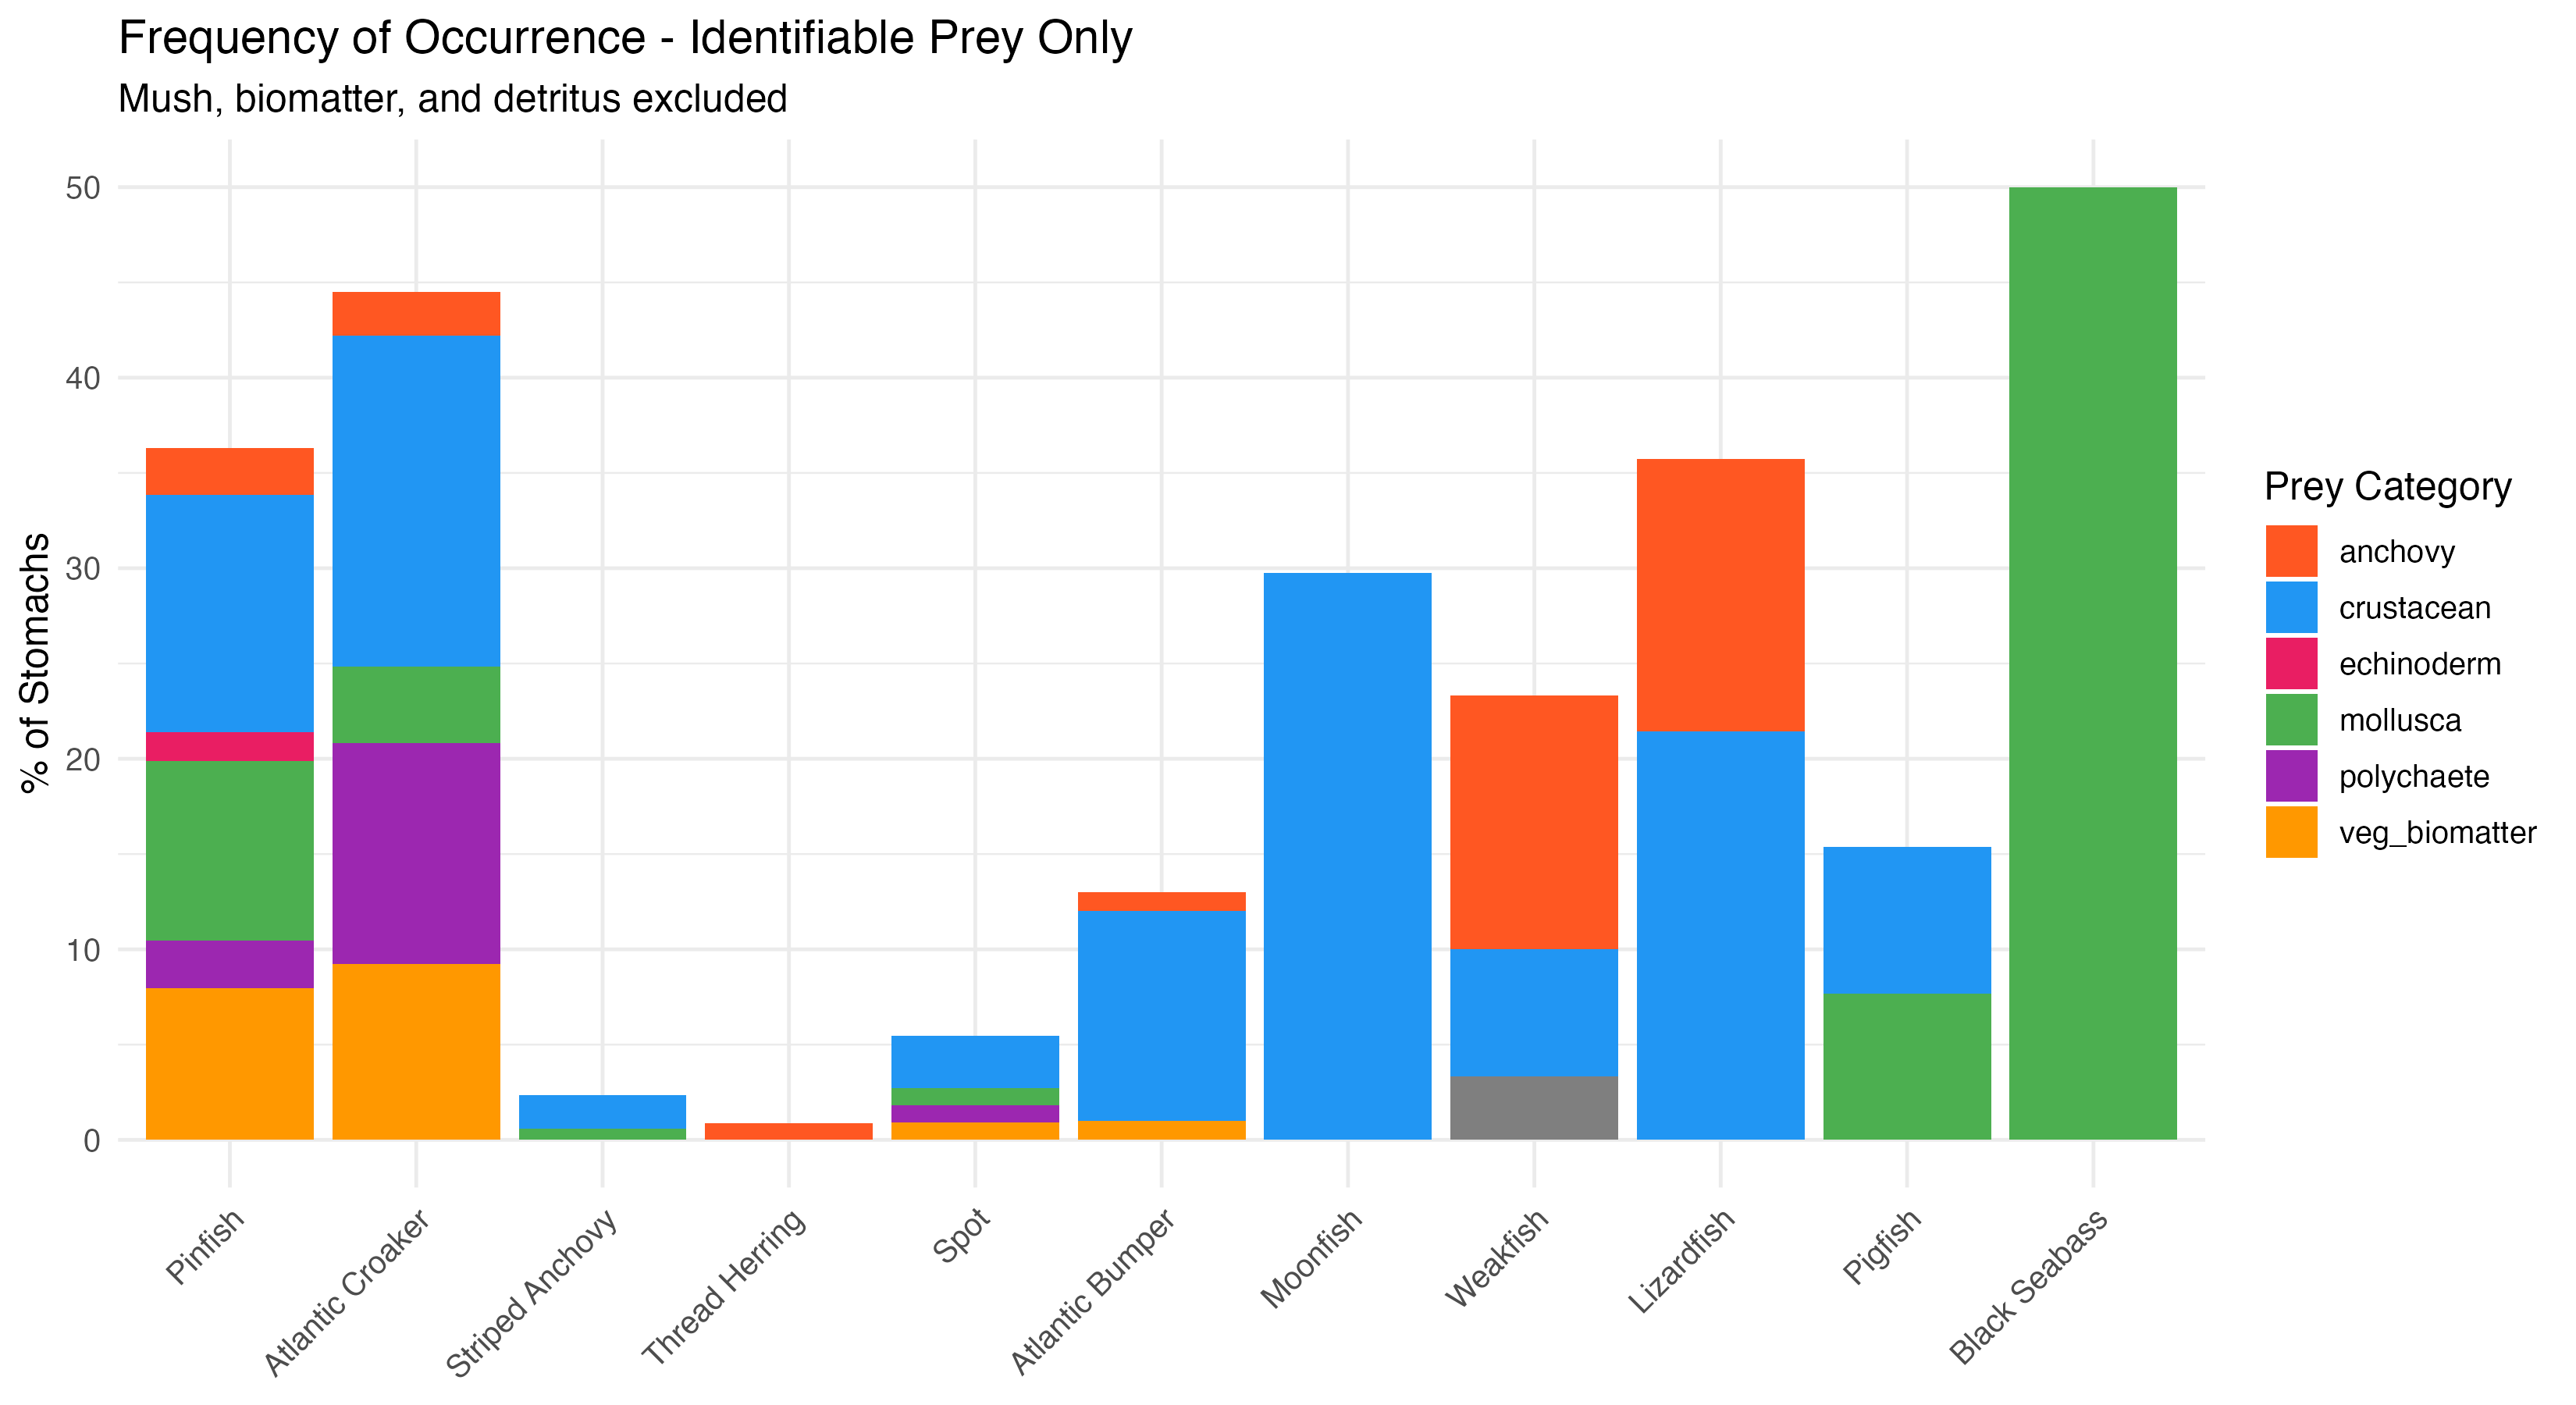

Source data for this figure (header and first rows):
fish_species, prey_cats, n_stomachs_with_prey, n_stomachs_total, FOO_percent
Atlantic Bumper, crustacean, 11, 100, 11
Atlantic Bumper, anchovy, 1, 100, 1
Atlantic Bumper, veg_biomatter, 1, 100, 1
Atlantic Croaker, crustacean, 30, 173, 17.34
Atlantic Croaker, polychaete, 20, 173, 11.56
Atlantic Croaker, veg_biomatter, 16, 173, 9.249
Atlantic Croaker, mollusca, 7, 173, 4.046
Atlantic Croaker, anchovy, 4, 173, 2.312
Black Seabass, mollusca, 1, 2, 50
Lizardfish, crustacean, 3, 14, 21.43
Lizardfish, anchovy, 2, 14, 14.29
Moonfish, crustacean, 25, 84, 29.76
Pigfish, crustacean, 1, 13, 7.692
Pigfish, mollusca, 1, 13, 7.692
Pinfish, crustacean, 25, 201, 12.44
Pinfish, mollusca, 19, 201, 9.453
Pinfish, veg_biomatter, 16, 201, 7.96
Pinfish, anchovy, 5, 201, 2.488
Pinfish, polychaete, 5, 201, 2.488
Pinfish, echinoderm, 3, 201, 1.493
Spot, crustacean, 3, 110, 2.727
Spot, mollusca, 1, 110, 0.9091
Spot, polychaete, 1, 110, 0.9091
Spot, veg_biomatter, 1, 110, 0.9091
Striped Anchovy, crustacean, 3, 169, 1.775
Striped Anchovy, mollusca, 1, 169, 0.5917
Thread Herring, anchovy, 1, 113, 0.885
Weakfish, anchovy, 4, 30, 13.33
Weakfish, crustacean, 2, 30, 6.667
Weakfish, thread herring, 1, 30, 3.333
